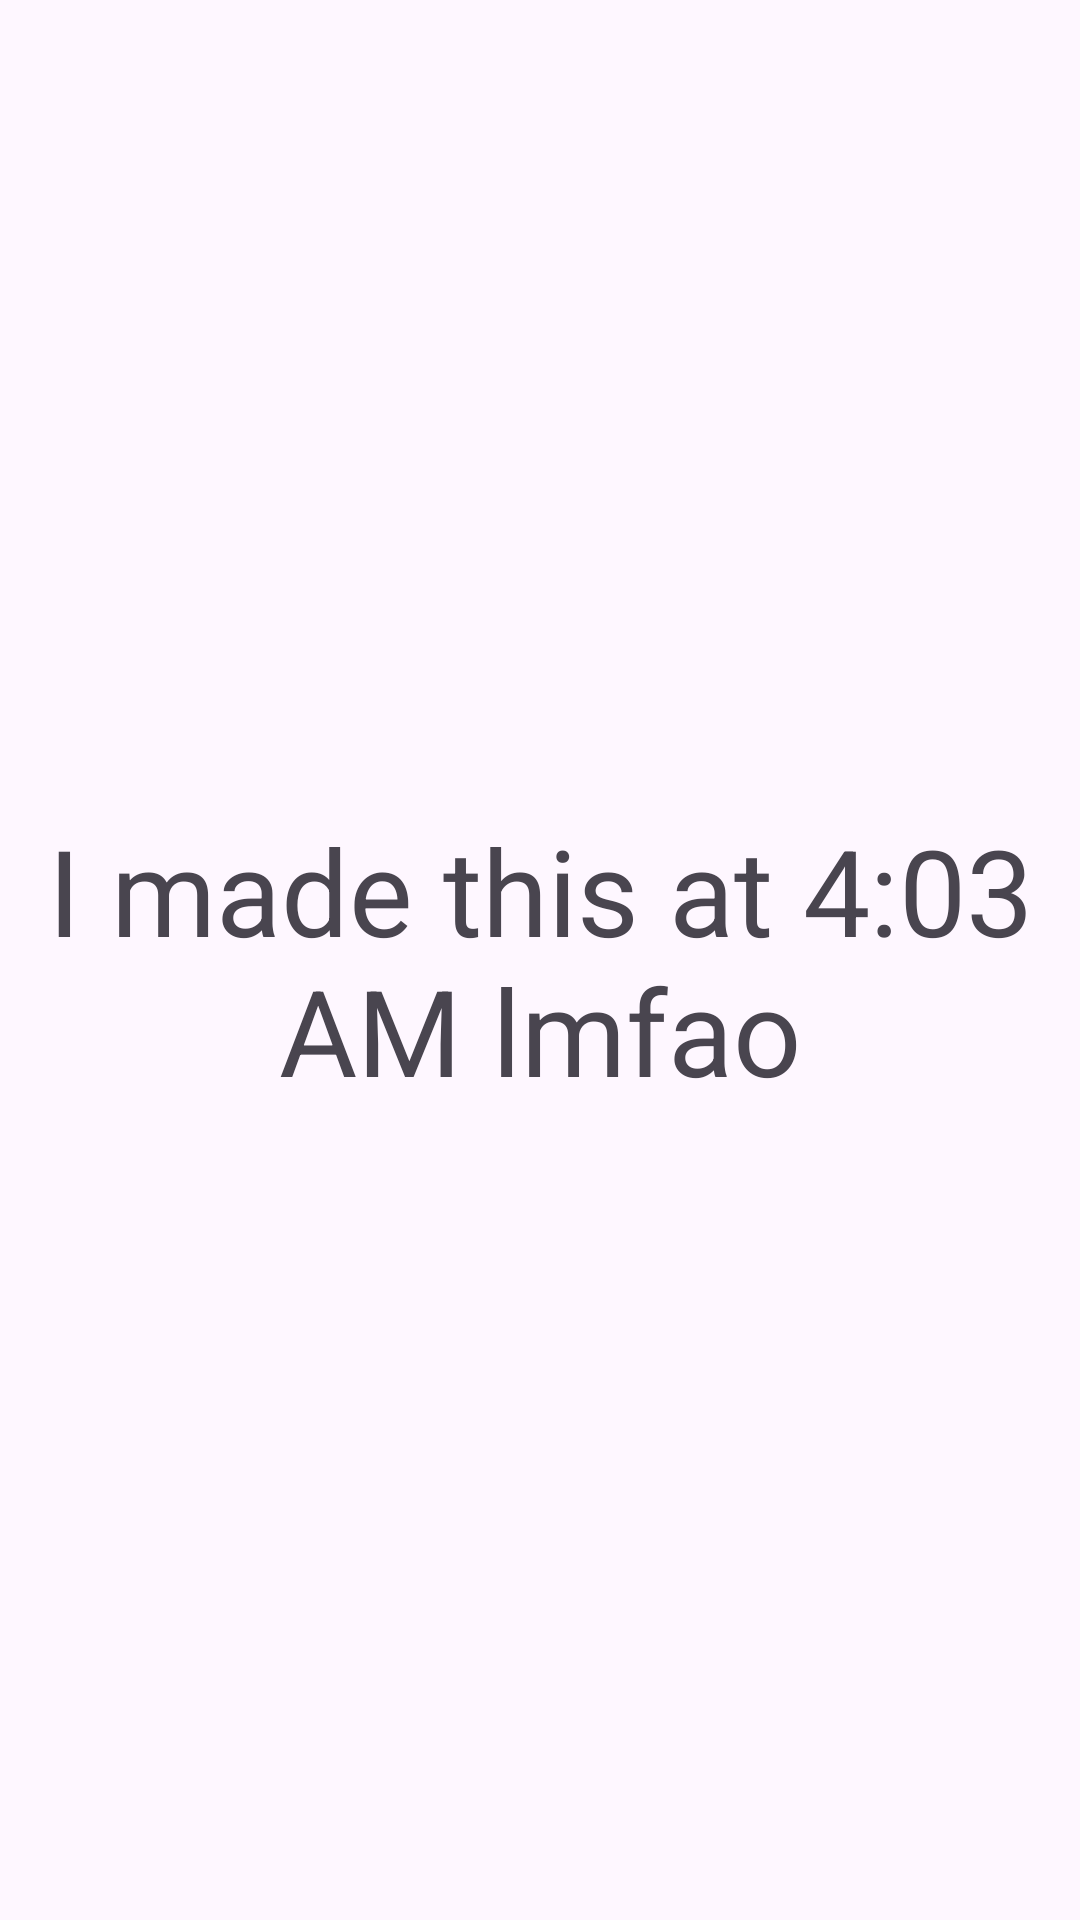

Write the Android layout XML for this screen, with the resource values it uses.
<!-- AndroidManifest.xml: application theme Theme.Davaleba_18 -->
<!-- res/layout/fragment_splash.xml -->
<?xml version="1.0" encoding="utf-8"?>
<androidx.constraintlayout.widget.ConstraintLayout xmlns:android="http://schemas.android.com/apk/res/android"
    xmlns:app="http://schemas.android.com/apk/res-auto"
    xmlns:tools="http://schemas.android.com/tools"
    android:layout_width="match_parent"
    android:layout_height="match_parent"
    tools:context=".fragments.SplashFragment">

    <TextView
        android:layout_width="wrap_content"
        android:layout_height="wrap_content"
        android:gravity="center"
        android:text="@string/i_made_this_at_4_03_am_lmfao"
        android:textSize="40sp"
        app:layout_constraintBottom_toBottomOf="parent"
        app:layout_constraintEnd_toEndOf="parent"
        app:layout_constraintHorizontal_bias="0.5"
        app:layout_constraintStart_toStartOf="parent"
        app:layout_constraintTop_toTopOf="parent"
        app:layout_constraintVertical_bias="0.5" />

</androidx.constraintlayout.widget.ConstraintLayout>
<!-- resources referenced by this layout -->
<resources>
  <string name="i_made_this_at_4_03_am_lmfao">I made this at 4:03 AM lmfao</string>
  <style name="Theme.Davaleba_18" parent="Base.Theme.Davaleba_18" />
  <style name="Base.Theme.Davaleba_18" parent="Theme.Material3.DayNight.NoActionBar">
          
          
      </style>
</resources>
